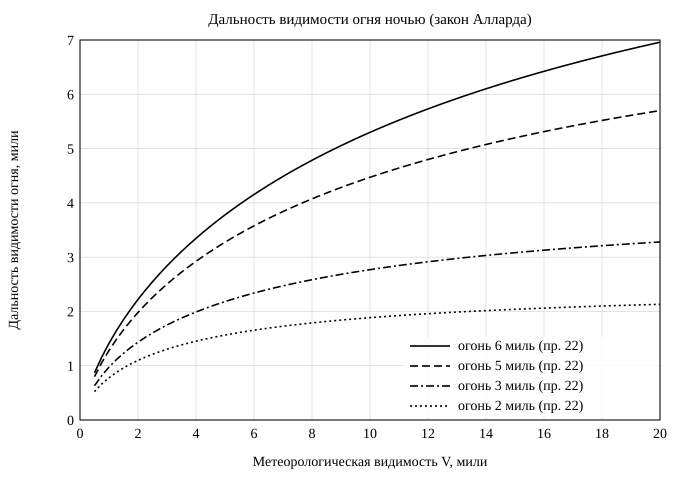

Data behind this chart, as committed beside it:
visibility_nm; transmissivity_k; range_6nm_light_nm; range_5nm_light_nm; range_3nm_light_nm; range_2nm_light_nm
0.50; 0.0025; 0.869; 0.799; 0.632; 0.523
0.75; 0.0184; 1.159; 1.057; 0.818; 0.664
1.00; 0.0500; 1.413; 1.281; 0.974; 0.779
1.25; 0.0910; 1.641; 1.481; 1.109; 0.876
1.50; 0.1357; 1.849; 1.662; 1.229; 0.959
1.75; 0.1805; 2.042; 1.828; 1.336; 1.033
2.00; 0.2236; 2.221; 1.981; 1.433; 1.098
2.25; 0.2641; 2.389; 2.124; 1.522; 1.157
2.50; 0.3017; 2.547; 2.258; 1.604; 1.210
2.75; 0.3364; 2.697; 2.384; 1.680; 1.259
3.00; 0.3684; 2.839; 2.503; 1.750; 1.304
3.25; 0.3978; 2.975; 2.616; 1.816; 1.345
3.50; 0.4249; 3.104; 2.723; 1.877; 1.383
3.75; 0.4498; 3.228; 2.826; 1.935; 1.419
4.00; 0.4729; 3.347; 2.923; 1.990; 1.452
4.25; 0.4942; 3.461; 3.017; 2.042; 1.483
4.50; 0.5139; 3.571; 3.106; 2.091; 1.512
4.75; 0.5322; 3.676; 3.192; 2.137; 1.539
5.00; 0.5493; 3.778; 3.275; 2.181; 1.565
5.25; 0.5652; 3.877; 3.354; 2.223; 1.589
5.50; 0.5800; 3.972; 3.431; 2.263; 1.612
5.75; 0.5939; 4.065; 3.505; 2.302; 1.634
6.00; 0.6070; 4.154; 3.577; 2.339; 1.654
6.25; 0.6192; 4.241; 3.646; 2.374; 1.674
6.50; 0.6307; 4.325; 3.713; 2.407; 1.693
6.75; 0.6416; 4.407; 3.777; 2.440; 1.710
7.00; 0.6518; 4.487; 3.840; 2.471; 1.727
7.25; 0.6615; 4.564; 3.901; 2.501; 1.744
7.50; 0.6707; 4.640; 3.960; 2.530; 1.759
7.75; 0.6794; 4.713; 4.018; 2.558; 1.774
8.00; 0.6877; 4.784; 4.074; 2.584; 1.789
8.25; 0.6955; 4.854; 4.128; 2.610; 1.802
8.50; 0.7030; 4.922; 4.181; 2.635; 1.816
8.75; 0.7101; 4.989; 4.232; 2.659; 1.828
9.00; 0.7169; 5.054; 4.283; 2.683; 1.840
9.25; 0.7233; 5.117; 4.331; 2.705; 1.852
9.50; 0.7295; 5.179; 4.379; 2.727; 1.864
9.75; 0.7355; 5.240; 4.426; 2.749; 1.874
10.00; 0.7411; 5.299; 4.471; 2.769; 1.885
10.25; 0.7466; 5.357; 4.515; 2.789; 1.895
10.50; 0.7518; 5.414; 4.559; 2.809; 1.905
10.75; 0.7568; 5.469; 4.601; 2.827; 1.915
11.00; 0.7616; 5.524; 4.642; 2.846; 1.924
11.25; 0.7662; 5.577; 4.683; 2.864; 1.933
11.50; 0.7707; 5.629; 4.722; 2.881; 1.941
11.75; 0.7750; 5.681; 4.761; 2.898; 1.950
12.00; 0.7791; 5.731; 4.799; 2.914; 1.958
12.25; 0.7831; 5.780; 4.836; 2.930; 1.966
12.50; 0.7869; 5.829; 4.872; 2.946; 1.973
12.75; 0.7906; 5.876; 4.908; 2.961; 1.981
13.00; 0.7942; 5.923; 4.942; 2.976; 1.988
13.25; 0.7976; 5.968; 4.976; 2.990; 1.995
13.50; 0.8010; 6.013; 5.010; 3.004; 2.002
13.75; 0.8042; 6.058; 5.043; 3.018; 2.009
14.00; 0.8074; 6.101; 5.075; 3.031; 2.015
14.25; 0.8104; 6.144; 5.107; 3.044; 2.021
14.50; 0.8133; 6.186; 5.138; 3.057; 2.028
14.75; 0.8162; 6.227; 5.168; 3.070; 2.034
15.00; 0.8190; 6.267; 5.198; 3.082; 2.039
15.25; 0.8216; 6.307; 5.227; 3.094; 2.045
... 19 more rows
